8-way image classification set "densenet_nocrop" from GitHub (Marsh16/MangoLeafDisease_Model_Thesis); label vocabulary: anthracnose, bacterial canker, cutting weevil, die back, gall midge, healthy, powdery mildew, sooty mould.

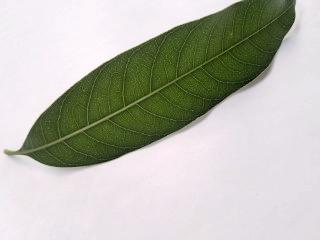
Label: healthy

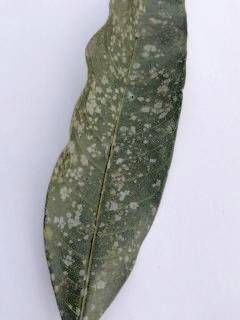
Label: powdery mildew

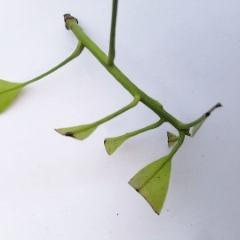
Label: cutting weevil

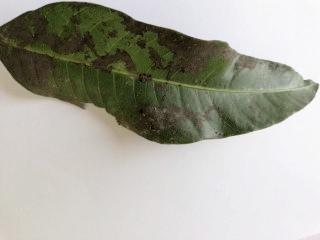
Label: sooty mould

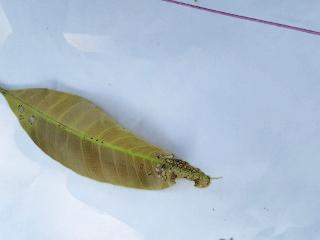
Label: anthracnose

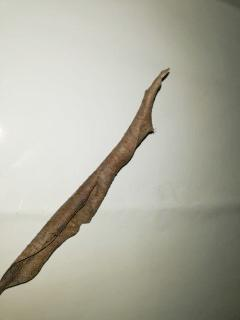
Label: die back
